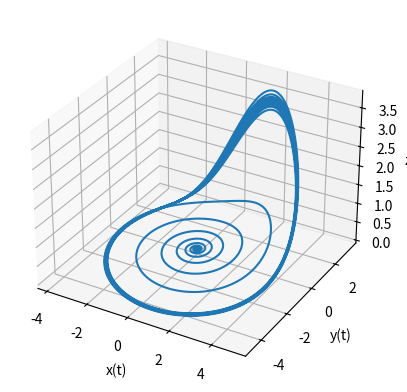

Write Python code to recreate this figure.



import numpy as np
import matplotlib.pyplot as plt

from mpl_toolkits.mplot3d import Axes3D
from mpl_toolkits.mplot3d import axes3d




def dx (z=0.0, y=0.0):
    
    
    return -y * -z

def dy (x=0.0, a=0.0, y=0.0):
    
    
    return x + (a*y)


def dz (x=0.0, b=0.0, c=0.0, z=0.0):
    
    return b + (z*(x-c))



# might have not been the best idea
def rossler(a, b, c, x, y, z):
    
    return (np.array(dx(z, y)), np.array(dy(x, a, y)), np.array((dz(x, b, c, z))))
    
    

def rk4test(func, h=0.1, yCurrent=0.1, *funcArgs):
    #h=0.1
    """
    Function performs one RK4 step returns the value for the next iteration.
    
    Keywords:
    func: right hand side of the differential equation. 
          Default is the radioactivity function i.e. radioactive().
    h: Input. This is the time step used to the advance the solution to the next time point.
    yCurrent: Value of variable at current time step.
    *funcArgs: Parameters for the function in the differential equation.
        
    yNext: Output. Value of the variable at the next time step.
    
    """
    
    # Initialize
    yNext = 0.0
    
    # Calculate k1, k2, k3 and k4
    
    k1 = func(yCurrent, *funcArgs)
    k2 = func(yCurrent + h*k1/2, *funcArgs)
    k3 = func(yCurrent + h*k2/2, *funcArgs)
    k4 = func(yCurrent + h*k3, *funcArgs)
    
    # Calculate next time step
    yNext = (h/6)*(k1 + 2*k2 + 2*k3 + k4) + yCurrent
    
    return yNext


numIter = 50000

xss = np.zeros((numIter,1))
yss = np.zeros((numIter,1))
zss = np.zeros((numIter,1))

xTesting = np.zeros((numIter,1))
yTesting = np.zeros((numIter,1))
zTesting = np.zeros((numIter,1))

h = 0.01

def num_rossler(x_n,y_n,z_n,h,a,b,c):
    x_n1=x_n+h*(-y_n-z_n)
    y_n1=y_n+h*(x_n+a*y_n)
    z_n1=z_n+h*(b+z_n*(x_n-c))   
    return x_n1,y_n1,z_n1



def rosslerRK4(a, b, c, h, x, y, z):
    
    
    # Calculate k1, k2, k3 and k4
    
    xk1 = dx(z, y)
    xk2 = dx(z + h*xk1/2, y + h*xk1/2)
    xk3 = dx(z + h*xk2/2, y + h*xk2/2)
    xk4 = dx(z + h*xk3, y + h*xk3)
    
    
    yk1 = dy(x, a, y)
    yk2 = dy(x + h*yk1/2, a, y + h*yk1/2)
    yk3 = dy(x + h*yk2/2, a, y + h*yk2/2)
    yk4 = dy(x + h*yk3, a, y + h*yk3)
    
    
    zk1 = dz(x, b, c, z)
    zk2 = dz(x + h*zk1/2, b, c, z + h*zk1/2)
    zk3 = dz(x + h*zk2/2, b, c, z + h*zk2/2)
    zk4 = dz(x + h*zk3, b, c, z + h*zk3)
    
    # Calculate next time step
    xNext = (h/6)*(xk1 + 2*xk2 + 2*xk3 + xk4) + x
    yNext = (h/6)*(yk1 + 2*yk2 + 2*yk3 + yk4) + y
    zNext = (h/6)*(zk1 + 2*zk2 + 2*zk3 + zk4) + z
    
    return xNext, yNext, zNext
    

#Now we prepare some variables
#First the parameters
a=0.2
b=0.2
c=2.5

tList5 = np.linspace(0, h*numIter, numIter)

xTesting[0]=0
yTesting[0]=0
zTesting[0]=0
xss[0]=0
yss[0]=0
zss[0]=0

for k in range(xss.size-1):

    xTesting[k+1], yTesting[k+1], zTesting[k+1] = rosslerRK4(a, b, c, h, xTesting[k], yTesting[k], zTesting[k])
    [xss[k+1],yss[k+1],zss[k+1]]=num_rossler(xss[k],yss[k],zss[k],h,a,b,c)
#     yCurrent = xss[k+1],yss[k+1],zss[k+1]
#     xss[k+1],yss[k+1],zss[k+1]= rk4test(rossler, yCurrent, a, b, c,xss[k],yss[k],zss[k])
    
    

fig = plt.figure()
ax = fig.add_subplot(111, projection='3d')
ax.plot_wireframe(xss, yss, zss, rstride=10, cstride=10)
ax.set_xlabel('x(t)')
ax.set_ylabel('y(t)')
ax.set_zlabel('z(t)') 
plt.show()

print(xTesting)
print(xss)






